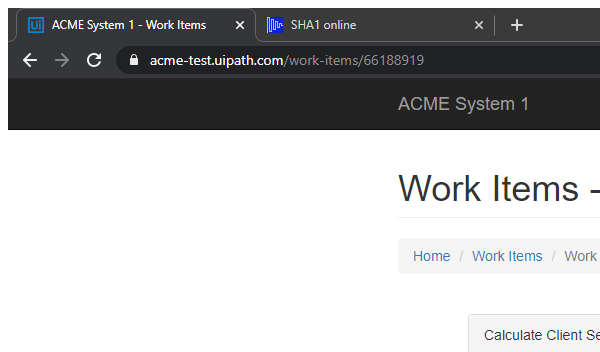
Task: Robotic Enterprise Framework

Generate early Report Performer
Workflow: System1_UpdateWorkItem

Step 1: Attach Browser 'chrome.exe ACME' in window 'ACME System 1*' (chrome.exe)

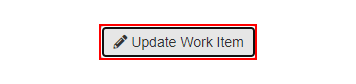
Step 2: click on the button 'Update Work Item'

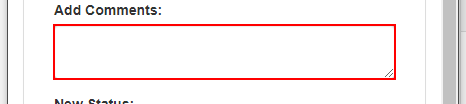
Step 3: type [in_Comment] into the text box in window 'ACME System 1' (chrome.exe)

Step 4: select [in_Status] in the drop-down 'newStatus' in window 'ACME System 1' (chrome.exe) (no picture)

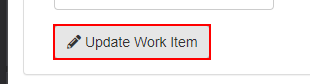
Step 5: click on the button in window 'ACME System 1' (chrome.exe)

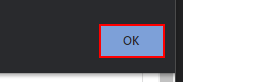
Step 6: click on the push button in window 'ACME System 1 - Google Chrome' (chrome.exe)

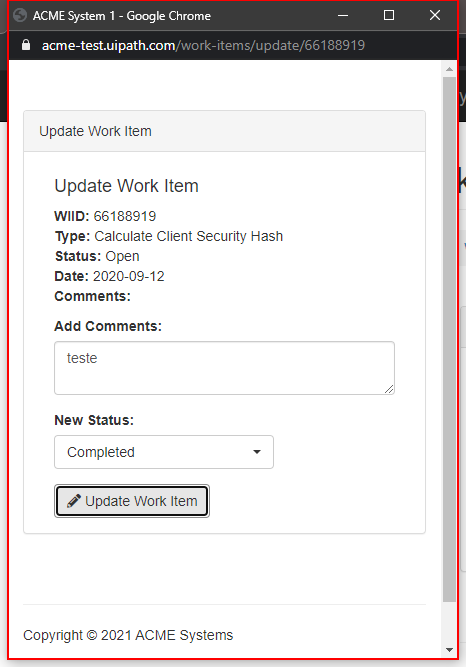
Step 7: type a value into the element in window 'ACME System 1 - Google Chrome' (chrome.exe)
